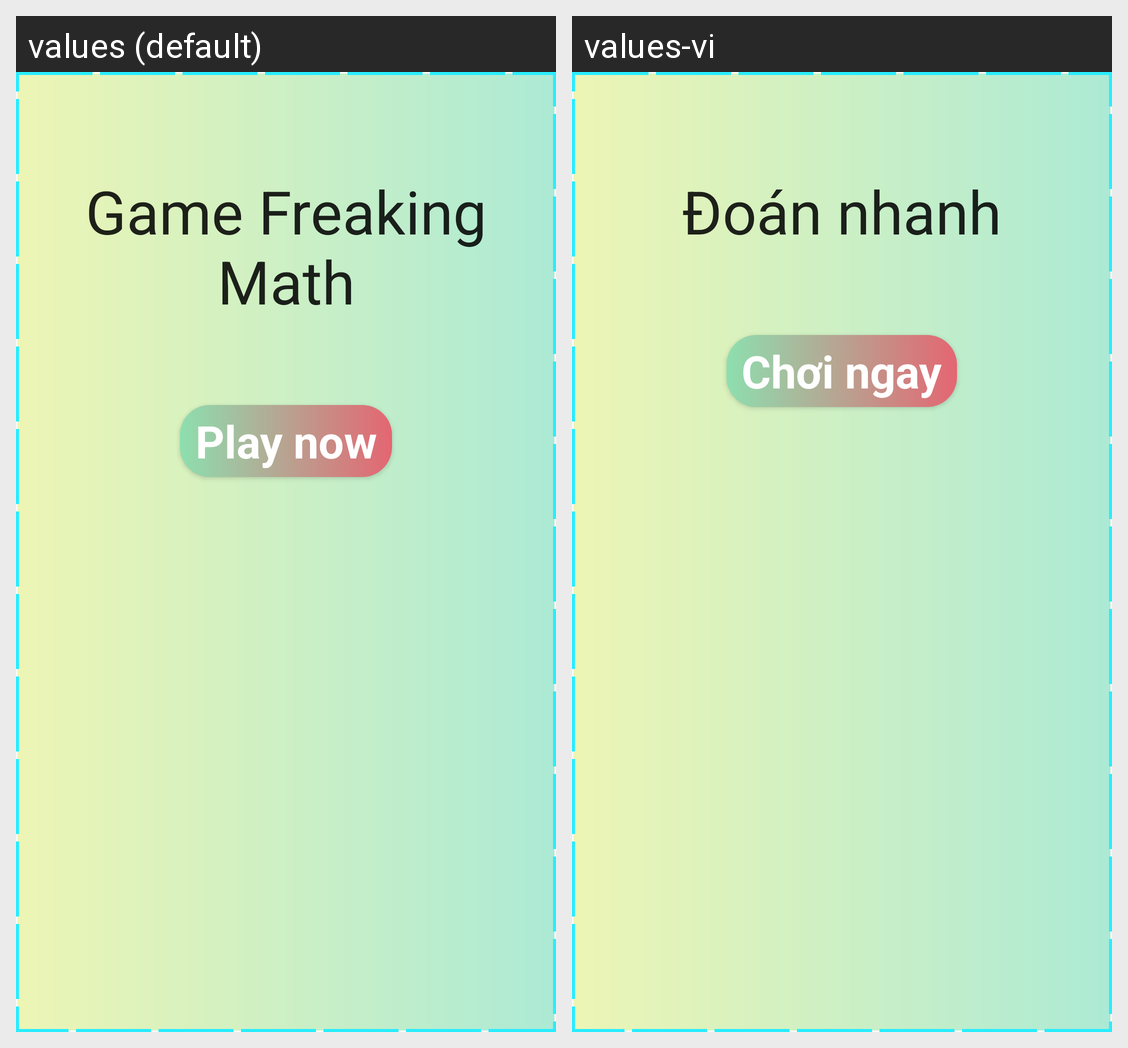

Translations of the strings shown on this Android screen, per locale in the grid:
Android screen res/layout/activity_main.xml rendered under 2 locales, left to right: values (default), values-vi. Device: Nexus 5 (rendered at 1080×1920; each locale shown at half size, 540×960, under a caption strip naming it); theme AppTheme.
Strings drawn on this screen, with the default value and each locale's value (text and hints the layout hard-codes, and strings that could not be matched under every locale, appear in the picture but are not listed):

app_name
  values: Game Freaking Math
  values-vi: Đoán nhanh

play_button
  values: Play now
  values-vi: Chơi ngay
